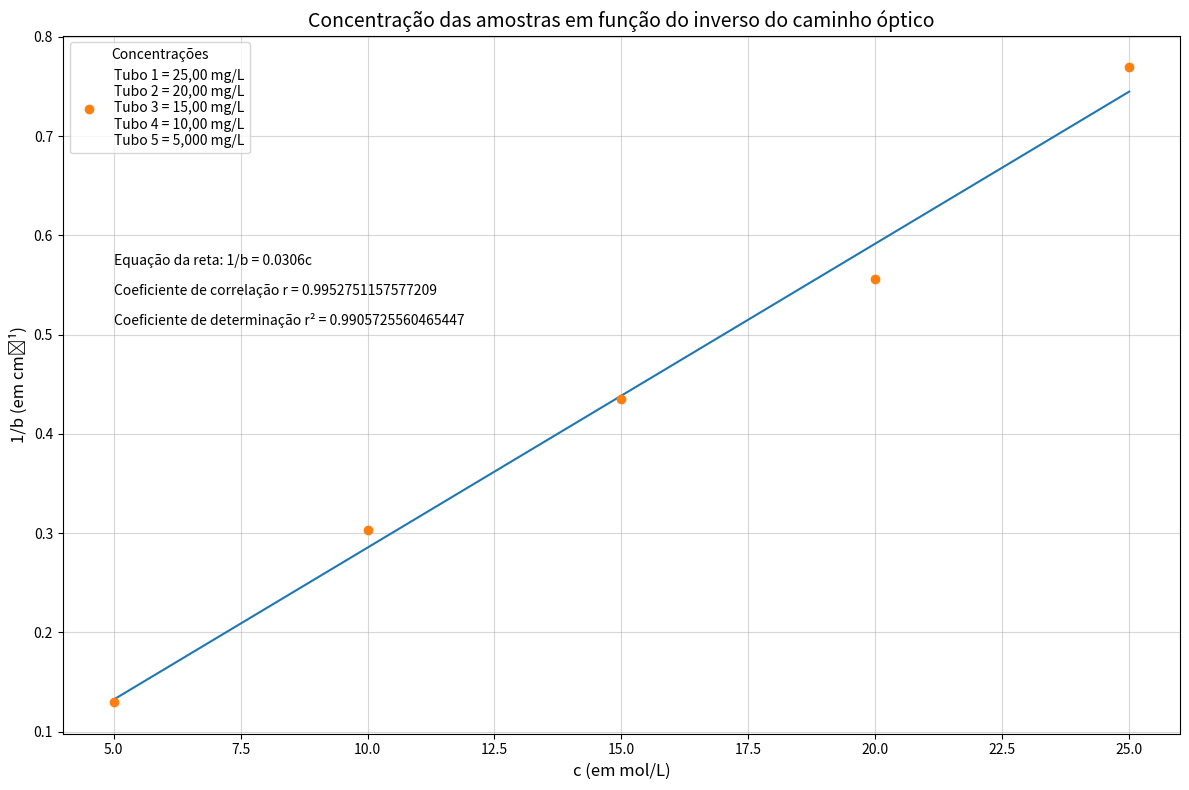

Python code for this plot:
import matplotlib.pyplot as plt
import numpy as np

# Sample data (concentration is x in mg/L and inversed_path is y in cm⁻¹)
concentration = np.array([25, 20, 15, 10, 5])
heights = np.array([1.3, 1.8, 2.3, 3.3, 7.7])
inversed_path = 1 / heights

# Considering y = mx + b, m being the slope and b the intercept
# This function returns m and b
slope, intercept = np.polyfit(concentration, inversed_path, deg=1)

# Estimate y-values and their error
y_est = slope * concentration + intercept
y_err = concentration.std() * np.sqrt(1/len(concentration) + (concentration - concentration.mean())**2 / np.sum((concentration - concentration.mean())**2))

# Calcutate the correlation coefficient r
# numpy.corrcoef return a matrix, therefore the index after the function
corr = np.corrcoef(inversed_path, y_est)[0,1]

# Calculate the coefficient of determination r²
r_squared = corr**2

# Strings for adding linear equation and coefficients of determination r² and correlation r
equation_txt = f"Equação da reta: 1/b = {slope:.4f}c"
corr_txt = f"Coeficiente de correlação r = {corr}"
r_squared_txt = f"Coeficiente de determinação r² = {r_squared}"

# Comparative graphic
plt.figure(figsize=(12, 8))

plt.plot(concentration, y_est, linestyle='-', marker='')
plt.plot(concentration, inversed_path, label=f"Tubo 1 = 25,00 mg/L\nTubo 2 = 20,00 mg/L\nTubo 3 = 15,00 mg/L\nTubo 4 = 10,00 mg/L\nTubo 5 = 5,000 mg/L", linestyle='', marker='o')

plt.title('Concentração das amostras em função do inverso do caminho óptico', fontsize=14)
plt.xlabel('c (em mol/L)', fontsize=12)
plt.ylabel('1/b (em cm⁻¹)', fontsize=12)
plt.legend(title="Concentrações", fontsize=10)
plt.text(5, 0.57, equation_txt, size=10)
plt.text(5, 0.54, corr_txt, size=10)
plt.text(5, 0.51, r_squared_txt, size=10)
plt.grid(alpha=0.5)
plt.tight_layout()

# Save graphic
plt.savefig("live_spectro_graph.png")

# Show graphic
plt.show()